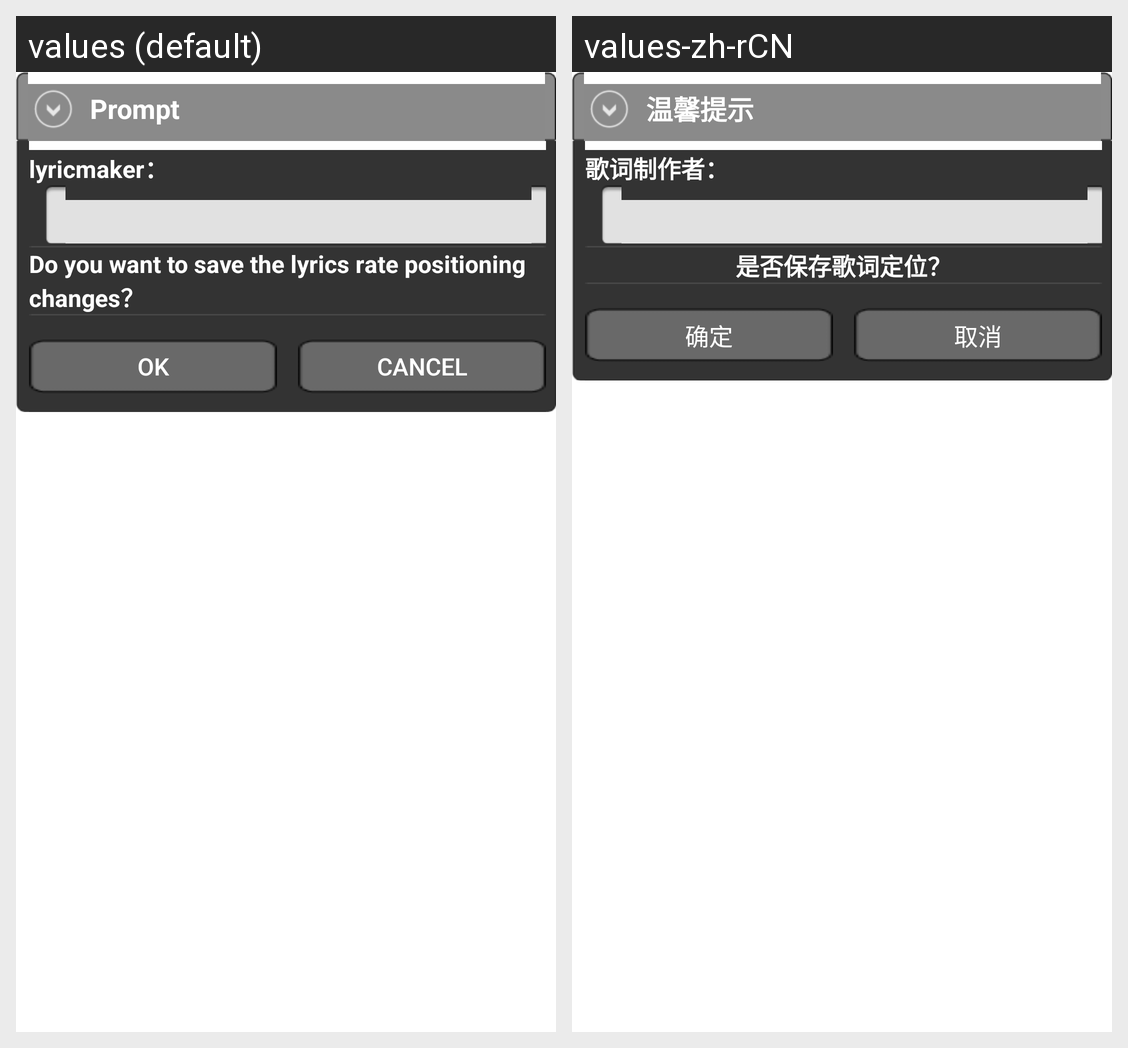

This grid shows one Android layout under two languages. Give, for every string resource on the screen, its name, the default text and each shown locale's text.
Android screen res/layout/screen_audio_save_lyric.xml rendered under 2 locales, left to right: values (default), values-zh-rCN. Device: Nexus 5 (rendered at 1080×1920; each locale shown at half size, 540×960, under a caption strip naming it); theme Theme.MaterialComponents.DayNight.NoActionBar.
Strings drawn on this screen, with the default value and each locale's value (text and hints the layout hard-codes, and strings that could not be matched under every locale, appear in the picture but are not listed):

editor_lyric_prompt
  values: Prompt
  values-zh-rCN: 温馨提示

screen_audio_lyric_maker_name
  values: lyricmaker：
  values-zh-rCN: 歌词制作者：

screen_lyric_speed_modify
  values: Do you want to save the lyrics rate positioning changes？
  values-zh-rCN: 是否保存歌词定位？

screen_audio_song_options_attributes_edit_ok
  values: OK
  values-zh-rCN: 确定

screen_audio_song_options_attributes_edit_cancel
  values: Cancel
  values-zh-rCN: 取消
